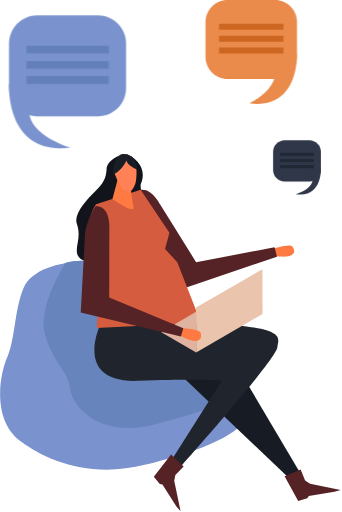
t = 0.00 s
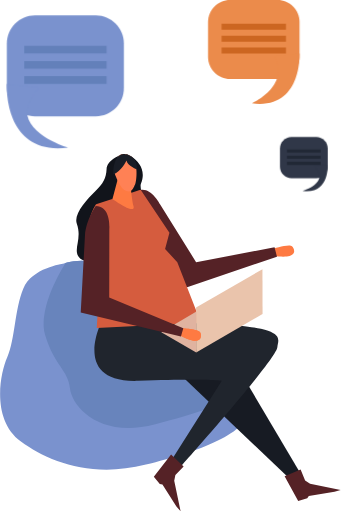
t = 1.23 s
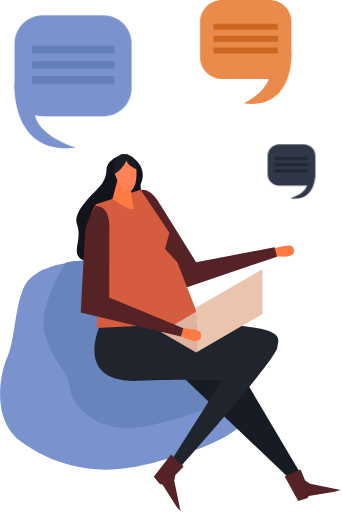
t = 2.28 s
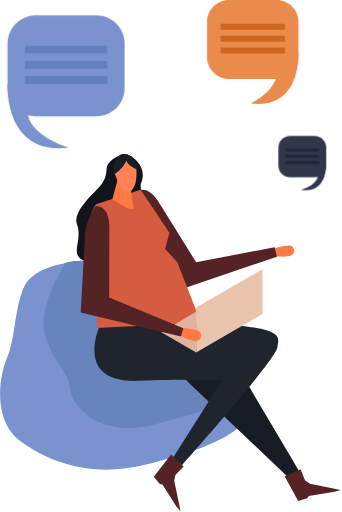
t = 3.59 s
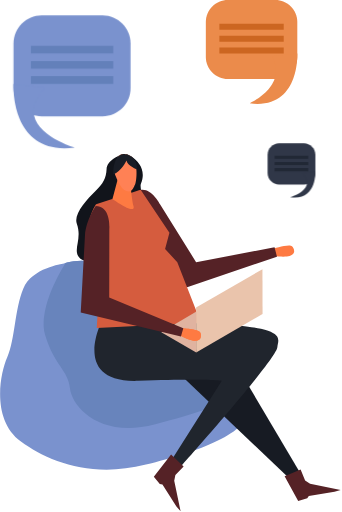
t = 4.73 s
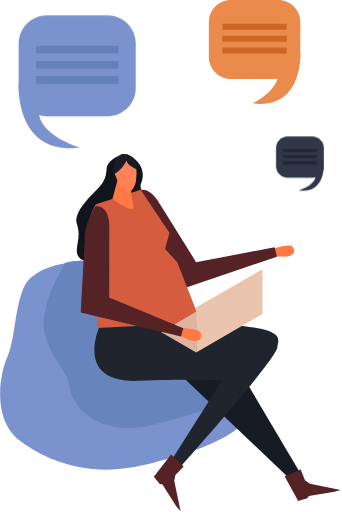
t = 5.78 s

The animated SVG that drew these frames (rendered in a browser with its animation timeline set to each time). Animation: 3 CSS @keyframes rules; one cycle of 7.00 s, repeats indefinitely.

<svg width="249" height="373" viewBox="0 0 249 373" fill="none" xmlns="http://www.w3.org/2000/svg">

<style>
.shakeme{
  animation: shake 7s cubic-bezier(.36,.07,.19,.97) both infinite;
  transform: translate3d(0, 0, 0);
  backface-visibility: hidden;
  perspective: 1000px;

}
@keyframes shake {
  10%, 90% {
    transform: translate3d(-1px, 0, 0);
  }

  20%, 60% {
    transform: translate3d(2px, 0, 0);
  }

  25%, 30%, 40% {
    transform: translate3d(-4px, 0, 0);
  }

  65%, 80% {
    transform: translate3d(4px, 0, 0);
  }
  75%, 100% {
    transform: translate3d(-8px, 0, 0);
  }
}
.shakeme2{
  animation: shake1 7s cubic-bezier(.36,.07,.19,.97) both infinite;
  transform: translate3d(0, 0, 0);
  backface-visibility: hidden;
  perspective: 1000px;

}
@keyframes shake1 {
  10%, 90% {
    transform: translate3d(7px, 0, 0);
  }

  20%, 60% {
    transform: translate3d(-2px, 0, 0);
  }

  25%, 30%, 40% {
    transform: translate3d(4px, 0, 0);
  }

  65%, 80% {
    transform: translate3d(7px, 0, 0);
  }
  75%, 100% {
    transform: translate3d(-5px, 0, 0);
  }

}

.shakebox{
  animation: shakedbox 7s cubic-bezier(.42,.1,.19,.69) both infinite;
  transform: translate3d(0, 0, 0);
  backface-visibility: hidden;
  perspective: 1000px;

}
@keyframes shakedbox {
  10%, 90% {
    transform: translate3d(-9px, 2px, 0);
  }

  20%, 60% {
    transform: translate3d(7px, -3px, 0);
  }

  65%, 30%, 40% {
    transform: translate3d(-4px, 3px, 0);
  }

  55%, 80% {
    transform: translate3d(5px, -4px, 0);
  }
  75%, 100% {
    transform: translate3d(-4px, -1px, 0);
  }

}


</style>


<g id="Group">
<g id="Group_2">
<path id="Vector" d="M45.8293 192.129C45.8293 192.129 23.1505 195.094 16.8597 210.28C10.5289 225.466 11.0498 246.863 5.19976 260.205C-0.610186 273.548 -5.97938 306.124 15.1768 321.591C34.2094 335.494 65.4229 348.797 106.253 338.459C147.043 328.122 187.752 313.857 181.422 291.499C175.091 269.141 178.817 235.964 148.004 232.358C128.291 230.074 104.69 209.158 93.3106 201.024C81.9311 192.93 62.6581 186.519 45.8293 192.129Z" fill="#7A92CE"/>
</g>
<g id="Group_3">
<path id="Vector_2" d="M148.004 232.398C128.371 229.433 104.69 209.198 93.3106 201.064C82.3318 193.211 64.0605 187 47.6725 191.568C41.2214 202.106 27.6782 227.149 32.9272 244.419C39.7389 266.777 49.3954 269.181 50.8779 282.804C52.3605 296.388 72.7554 319.707 113.064 309.009C142.194 301.276 164.392 295.065 178.817 282.243C178.777 280.6 178.577 278.998 178.136 277.435C171.805 255.117 175.652 236.565 148.004 232.398Z" fill="#6884BC"/>
</g>
<g id="Group_4">
<g id="Group_5">
<path id="Vector_3" d="M117.432 259.684L209.43 347.315L217.884 343.388L163.912 252.112L117.432 259.684Z" fill="#171B23"/>
</g>
<g id="Group_6">
<path id="Vector_4" d="M74.318 233.4C74.318 233.4 50.6374 279.118 100.523 277.436C150.408 275.753 161.387 277.476 161.387 277.476L125.045 334.894L128.531 343.348C128.531 343.348 201.135 262.209 201.977 252.914C202.818 243.658 216.321 234.161 74.318 233.4Z" fill="#20252D"/>
</g>
<g id="Group_7">
<path id="Vector_5" d="M198.611 181.351C198.611 181.351 210.431 177.544 212.635 179.387C214.478 180.95 218.325 189.364 198.972 186.319L198.611 181.351Z" fill="#FE7A42"/>
</g>
<g id="Group_8">
<path id="Vector_6" d="M86.8194 113.355C86.8194 113.355 77.9242 116.881 77.5636 123.251C77.203 129.622 75.3598 133.469 69.1492 139.479C62.9385 145.529 53.3621 155.947 55.8865 162.959C59.8933 174.138 53.0416 181.591 57.3289 187.281C61.5762 192.97 69.069 188.523 70.9122 184.797C72.7553 181.07 88.0215 161.917 89.6242 155.506C91.227 149.136 99.6815 151.66 102.126 147.052C104.61 142.444 101.525 136.394 102.566 133.829C106.453 124.534 101.444 118.042 95.7948 114.036C90.1451 110.149 86.8194 113.355 86.8194 113.355Z" fill="#11141B"/>
</g>
<g id="Group_9">
<path id="Vector_7" d="M104.65 161.397L130.895 211.082L201.696 187L199.933 180.149L142.795 191.007L116.39 148.615C116.39 148.615 108.657 133.629 99.0803 139.599C99.0803 139.559 99.2807 151.219 104.65 161.397Z" fill="#552226"/>
</g>
<g id="Group_10">
<path id="Vector_8" d="M69.9106 148.816C69.9106 148.816 64.2609 156.108 63.3794 172.216C62.4979 188.323 72.3147 208.037 72.3147 208.037L70.3914 238.89L146.321 235.083L129.092 190.968L120.197 181.431L123.362 169.571L102.366 138.197L69.9106 148.816Z" fill="#D55C3E"/>
</g>
<g id="Group_11">
<path id="Vector_9" d="M85.5374 131.065L81.8511 144.889C81.8511 144.889 98.9203 157.15 97.2374 150.218C95.6747 143.807 94.7532 131.065 94.7532 131.065H85.5374Z" fill="#FE7A42"/>
</g>
<g id="Group_12">
<path id="Vector_10" d="M85.5373 115.157C84.4154 117.962 82.1716 123.491 83.7743 127.218C85.3771 130.944 87.7411 137.596 92.0285 139.198C96.2757 140.801 97.3977 136.033 98.3192 134.43C99.2408 132.828 101.485 117.161 94.6329 113.394C89.424 110.549 86.3788 112.993 85.5373 115.157Z" fill="#FF8155"/>
</g>
<g id="Group_13">
<path id="Vector_11" d="M92.1082 116.88C92.1082 116.88 88.1815 125.174 82.5319 126.897C82.5319 126.897 81.6103 113.795 89.624 112.152C89.624 112.152 99.2404 111.551 100.082 123.452C100.082 123.452 92.6291 120.967 92.1082 116.88Z" fill="#191D26"/>
</g>
<g id="Group_14">
<path id="Vector_12" d="M124.564 331.047L133.7 339.822L127.689 345.992L126.848 350.28L131.496 372.517L128.451 368.911L118.273 352.924L116.35 352.563L111.982 347.234L124.564 331.047Z" fill="#552226"/>
</g>
<g id="Group_15">
<path id="Vector_13" d="M207.266 346.994L218.925 342.026L222.211 349.999L225.817 352.444L248.095 356.971L243.608 358.334L224.896 361.379L223.774 362.982L217.162 364.945L207.266 346.994Z" fill="#552226"/>
</g>
<g id="Group_16">
<g id="Group_17">
<g id="Group_18">
<path id="Vector_14" d="M191.118 196.136L191.198 228.792L142.835 256.72L142.755 224.064L191.118 196.136Z" fill="#EAC4AC"/>
</g>
</g>
<g id="Group_19">
<path id="Vector_15" d="M117.432 242.055L142.715 227.149L142.876 256.72L117.432 242.055Z" fill="#E0B3A0"/>
</g>
</g>
<g id="Group_20">
<path id="Vector_16" d="M131.977 239.129C131.977 239.129 144.398 239.65 145.8 242.175C147.002 244.258 147.643 253.474 130.574 243.978L131.977 239.129Z" fill="#FE7A42"/>
</g>
<g id="Group_21">
<g id="Group_22">
<path id="Vector_17" d="M131.977 239.129C131.977 239.129 144.398 239.65 145.801 242.175C147.003 244.258 147.644 253.474 130.575 243.978L131.977 239.129Z" fill="#FE7A42"/>
</g>
<g id="Group_23">
<path id="Vector_18" d="M61.8167 171.534L58.7314 227.59L131.736 245.18L133.459 239.13L79.487 216.811L79.5671 166.846C79.5671 166.846 80.9295 150.017 69.6702 150.017C69.5901 150.057 62.6181 160.034 61.8167 171.534Z" fill="#552226"/>
</g>
</g>
</g>
<g id="messagebox2" class="shakeme">
<path id="Vector_19" d="M216.241 41.4708C216.241 50.326 209.069 57.4982 200.214 57.4982H165.635C156.779 57.4982 149.607 50.326 149.607 41.4708V16.0274C149.607 7.17225 156.779 0 165.635 0H200.214C209.069 0 216.241 7.17225 216.241 16.0274V41.4708Z" fill="#EB8B4B"/>
<path id="Vector_20" d="M216.241 38.9866C216.241 38.9866 218.525 80.1369 181.421 75.2886C181.421 75.2886 209.99 62.7071 197.689 40.99L216.241 38.9866Z" fill="#EB8B4B"/>
<path id="Vector_21" d="M206.344 17.3496H159.464V21.6769H206.344V17.3496Z" fill="#CC6621"/>
<path id="Vector_22" d="M206.344 26.0042H159.464V30.3317H206.344V26.0042Z" fill="#CC6621"/>
<path id="Vector_23" d="M206.344 34.6592H159.464V38.9866H206.344V34.6592Z" fill="#CC6621"/>
</g>
<g id="messagebox1" class="shakeme2">
<path id="Vector_24" d="M6.48279 64.2302C6.48279 75.5695 15.6585 84.7452 26.9979 84.7452H71.2337C82.533 84.7452 91.7488 75.5695 91.7488 64.2302V31.6545C91.7488 20.3151 82.5731 11.1394 71.2337 11.1394H26.9979C15.6986 11.1394 6.48279 20.3151 6.48279 31.6545V64.2302Z" fill="#7A92CE"/>
<path id="Vector_25" d="M6.48185 61.0249C6.48185 61.0249 3.55684 113.635 51.0382 107.505C51.0382 107.505 1.313 92.8394 30.2025 63.6293L6.48185 61.0249Z" fill="#7A92CE"/>
<path id="Vector_26" d="M79.1265 33.3372H19.1838V38.8666H79.1265V33.3372Z" fill="#6380BA"/>
<path id="Vector_27" d="M79.1265 44.436H19.1838V49.9655H79.1265V44.436Z" fill="#6380BA"/>
<path id="Vector_28" d="M79.1265 55.4949H19.1838V61.0243H79.1265V55.4949Z" fill="#6380BA"/>
</g>
<g id="messagebox3" class="shakebox">
<path id="Vector_29" d="M233.671 123.852C233.671 128.46 229.904 132.226 225.297 132.226H207.226C202.618 132.226 198.851 128.46 198.851 123.852V110.549C198.851 105.941 202.578 102.175 207.226 102.175H225.297C229.944 102.175 233.671 105.941 233.671 110.549V123.852Z" fill="#303748"/>
<path id="Vector_30" d="M233.671 122.53C233.671 122.53 234.873 144.007 215.48 141.522C215.48 141.522 235.795 135.552 223.974 123.571L233.671 122.53Z" fill="#303748"/>
<path id="Vector_31" d="M228.462 111.23H203.98V113.474H228.462V111.23Z" fill="#212835"/>
<path id="Vector_32" d="M228.462 115.758H203.98V118.002H228.462V115.758Z" fill="#212835"/>
<path id="Vector_33" d="M228.462 120.246H203.98V122.49H228.462V120.246Z" fill="#212835"/>
</g>
</g>
</svg>
